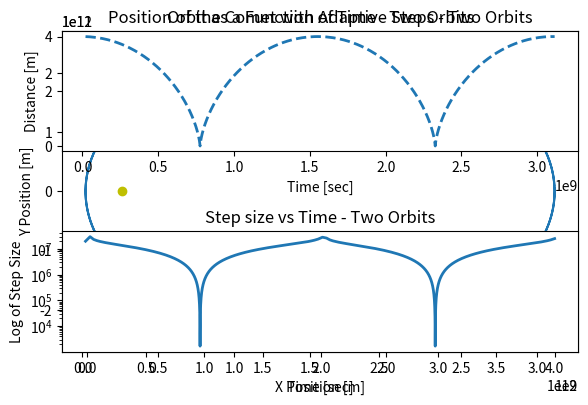

The script that saved this image:
import numpy as np
from math import sqrt
import matplotlib.pylab as plt

### Cometary Orbits with varying step size ###

#Part C)

#Constants
G = 6.6738e-11 # m**3 kg**-1 s**-2         Gravitational Constant
M = 1.9891e30 # kg      Mass of the Sun
delta = 3.16887e-5 #m per year # convert to seconds   given 1km/year need to convert to m/sec   1 year = 31556926 seconds

# Equations
# d^2 x/dt^2 = -GM x/r^3
# d^2 y/dt^2 = -GM y/r^3           where r = sqrt(x**2 + y**2)

def f(r):
	x = r[0]
	vx = r[1]
	y = r[2]
	vy = r[3]
	r = sqrt(x**2 + y**2)
	fx = vx
	fy = vy
	fvx = -G * M * (x / r**3) 
	fvy = -G * M * (y / r**3) 
	return np.array([fx,fvx,fy,fvy],float)

#Time, dont use too high of a value for b or else causes odd orbit paths
a = 0.0 #intial time
b = 3.1e9 #final time
tend = b

N = 15000 #Guess the number of points since we will not know to begin with

#cant uses a know step value for t like before
tpoints = np.zeros(N)
xpoints = np.zeros(N)
ypoints = np.zeros(N)

# Initial Conditions

# r = (x,s,y,u) where s is velocity x and u is velocity y
# Converted to m from km
r = np.array([4e12, 0, 0, 500],float)

#array to keep h values
h_keep = np.zeros(N)
tnow = 0 #for keeping track of time
nstep = 0 #allows for counting of steps
h = 20000000.  #initial guess of h

while tnow < tend:
	#print ('----- starting new step ----')
	#print ('time=,',tnow)
	#print ('step=, h=',(nstep,h))
	#print ('r=',r)
	

	#To initiate the loop
	redo = 0
	
	while redo != 1:
		#DO ANOTHER LOOP TO REDO EVERYTHING WHEN RHO IS LESS THAN ONE

		# Need x1 where start at time t and do two steps of size h
		r1 = r.copy()   #need a copy of orignal r
		
		#This will do 2 steps with bin h
		for istep in range(2):
			k1 = h*f(r1)
			k2 = h*f(r1+0.5*k1) 
			k3 = h*f(r1+0.5*k2)
			k4 = h*f(r1+k3)
			r1 += (k1+2*k2+2*k3+k4)/6
			if istep == 0:
				r1_1h = r1.copy()
		x1 = r1


		# Need x2 where we do a single large step of size 2h
		r3 = r.copy()
	
		
		k1 = 2*h*f(r3)
		k2 = 2*h*f(r3+0.5*k1) 
		k3 = 2*h*f(r3+0.5*k2)
		k4 = 2*h*f(r3+k3)
		r3 += (k1+2*k2+2*k3+k4)/6
	
		x2 = r3

		var = np.sqrt((x1[0]-x2[0])**2+(x1[2]-x2[2])**2)  #need to make decision on what to compare: error will be in coordinates x and y only 
		
		if var > 0:
			rho = (30. * h * delta) / var
		else:
			rho = 16.   #so new h = 2 *h
		
		#Now for rho to see if less than or greater than 1 
		#Originally, rho = (30. * h * delta) / abs(x1 - x2)
	
		if rho >= 1:
			#if larger than 2*h keep 2*h not larger
			newh = h * (rho)**(1./4.)
			
			if newh > 2.*h:
				newh = 2.*h

			#This makes it exit the loop
			redo = 1
			
			#our new r vector
			r = r1_1h
			#adds new time step amount h to counted time
			tnow += h
			

			#keep quantities
			i = nstep
			xpoints[i] = r1_1h[0]
			ypoints[i] = r1_1h[2]
			tpoints[i] = tnow
			h_keep[i] = h

			#now use new h for next step
			h = newh
			nstep += 1

		
		else:
			newh = h * (rho)**(1./4.)
		
			#redo with newh as the new h value for loop
			h = newh
			#makes the loop repeat
			redo = 0
			#print( 'FAILED, RE-DOING STEP')

	

# re-shape arrays with needed number of elements
tpoints = tpoints[0:nstep]
xpoints = xpoints[0:nstep]
ypoints = ypoints[0:nstep]
h_keep = h_keep[0:nstep]


plt.figure(1)
plt.plot(xpoints, ypoints)

#postion of the sun in the orbit
plt.plot(0.3e12, 0., '-o', color = 'y')

plt.xlabel("X Position [m]")
plt.ylabel("Y Position [m]")
plt.title("Position of the Comet with Adaptive Steps - Two Orbits")
plt.tight_layout()
plt.savefig("Position of the Comet Adaptive Part C.png", format = "png")
plt.show()

# plot orbit as a function of time
dist = np.sqrt(xpoints**2 + ypoints**2)
plt.subplot(2,1,1)
plt.plot(tpoints,dist,'--',linewidth=2)
plt.title("Orbit as a Function of Time - Two Orbits")
plt.xlabel('Time [sec]')
plt.ylabel('Distance [m]')
plt.tight_layout()

# plot step size
plt.subplot(2,1,2)
ax1 = plt.subplot(2,1,2)
plt.plot(tpoints,h_keep,'-',linewidth=2)
ax1.set_yscale('log')
plt.title("Step size vs Time - Two Orbits")
plt.xlabel("Time [sec]")
plt.ylabel("Log of Step Size")
plt.tight_layout()
plt.savefig("Plot of Orbit and Step Size as Function of Time Part C.png", format ="png")
plt.show()


#This version of the program is much, much faster than part b. The step sizes are larger where the comet is far away from the sun and small where the comet is moving fast near the sun. The accuracy seems to be much better now that the step sizes can be changed throughout the program.
